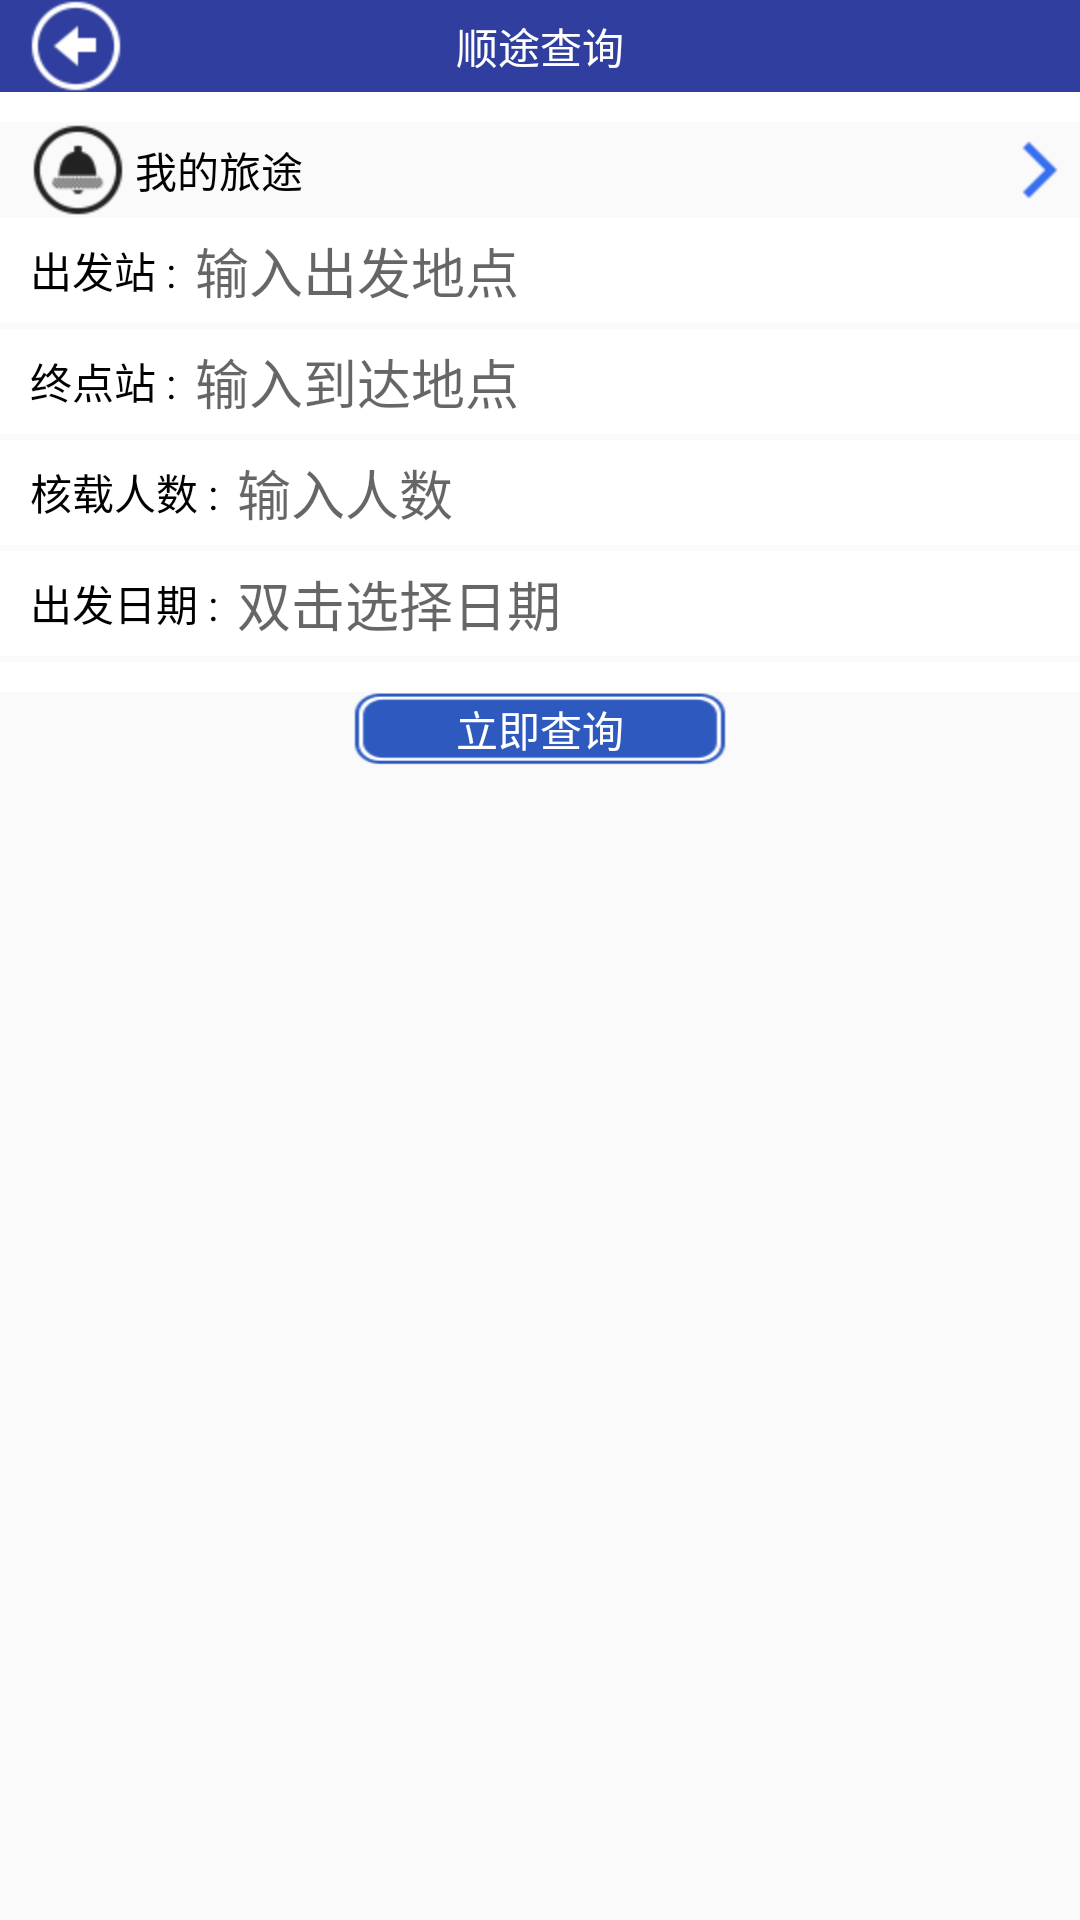

Produce the Android XML layout that renders to this screen, including the resource entries it uses.
<!-- AndroidManifest.xml: application theme NoActionBar -->
<!-- res/layout/fragment_chaxun.xml -->
<?xml version="1.0" encoding="utf-8"?>
<LinearLayout xmlns:android="http://schemas.android.com/apk/res/android"
    android:orientation="vertical" android:layout_width="match_parent"
    android:layout_height="match_parent">

    <RelativeLayout
        android:background="#303F9F"
        android:layout_width="match_parent"
        android:layout_height="wrap_content">
        <ImageView
            android:id="@+id/pinche_return_img"
            android:src="@mipmap/fanhui"
            android:layout_marginLeft="10dp"
            android:layout_width="wrap_content"
            android:layout_height="wrap_content" />
        <TextView
            android:text="顺途查询"
            android:textColor="#ffffff"
            android:layout_centerInParent="true"
            android:layout_width="wrap_content"
            android:layout_height="wrap_content" />
    </RelativeLayout>
    <RelativeLayout
        android:background="#ffffff"
        android:layout_width="match_parent"
        android:layout_height="10dp">

    </RelativeLayout>
    <RelativeLayout
        android:id="@+id/lvtu_rl"
        android:layout_width="match_parent"
        android:layout_height="wrap_content">
        <ImageView
            android:id="@+id/lvtu_img"
            android:src="@mipmap/lvtu"
            android:layout_marginStart="10dp"
            android:layout_width="wrap_content"
            android:layout_height="wrap_content" />
        <TextView
            android:text="我的旅途"
            android:textColor="#000000"
            android:layout_toEndOf="@id/lvtu_img"
            android:layout_centerVertical="true"
            android:layout_marginLeft="3dp"
            android:layout_width="wrap_content"
            android:layout_height="wrap_content" />
        <ImageView
            android:src="@mipmap/jiantou"
            android:layout_alignParentRight="true"
            android:layout_marginRight="5dp"
            android:layout_centerInParent="true"
            android:layout_width="wrap_content"
            android:layout_height="wrap_content" />
    </RelativeLayout>
    <RelativeLayout
        android:background="#ffffff"
        android:layout_width="match_parent"
        android:layout_height="35dp">
        <TextView
            android:id="@+id/chengke_start_txt"
            android:layout_marginStart="10dp"
            android:textColor="#000000"
            android:text="出发站 : "
            android:layout_centerVertical="true"
            android:layout_width="wrap_content"
            android:layout_height="wrap_content" />
        <EditText
            android:id="@+id/chengke_start_et"
            android:layout_toEndOf="@id/chengke_start_txt"
            android:layout_centerVertical="true"
            android:layout_marginLeft="3dp"
            android:background="@null"
            android:hint="输入出发地点"
            android:layout_width="match_parent"
            android:layout_height="wrap_content" />
    </RelativeLayout>
    <RelativeLayout
        android:background="#ffffff"
        android:layout_width="match_parent"
        android:layout_marginTop="2dp"
        android:layout_height="35dp">
        <TextView
            android:id="@+id/chengke_finsh_txt"
            android:layout_marginStart="10dp"
            android:textColor="#000000"
            android:text="终点站 : "
            android:layout_centerVertical="true"
            android:layout_width="wrap_content"
            android:layout_height="wrap_content" />
        <EditText
            android:id="@+id/chengke_finsh_et"
            android:layout_toEndOf="@id/chengke_finsh_txt"
            android:layout_centerVertical="true"
            android:layout_marginLeft="3dp"
            android:background="@null"
            android:hint="输入到达地点"
            android:layout_width="match_parent"
            android:layout_height="wrap_content" />
    </RelativeLayout>
    <RelativeLayout
        android:background="#ffffff"
        android:layout_width="match_parent"
        android:layout_marginTop="2dp"
        android:layout_height="35dp">
        <TextView
            android:id="@+id/chengke_renshu_txt"
            android:layout_marginStart="10dp"
            android:textColor="#000000"
            android:text="核载人数 : "
            android:layout_centerVertical="true"
            android:layout_width="wrap_content"
            android:layout_height="wrap_content" />
        <EditText
            android:id="@+id/chengke_renshu_et"
            android:layout_toEndOf="@id/chengke_renshu_txt"
            android:layout_centerVertical="true"
            android:layout_marginLeft="3dp"
            android:background="@null"
            android:hint="输入人数"
            android:layout_width="match_parent"
            android:layout_height="wrap_content" />
    </RelativeLayout>
    <RelativeLayout
        android:background="#ffffff"
        android:layout_width="match_parent"
        android:layout_marginTop="2dp"
        android:layout_height="35dp">
        <TextView
            android:id="@+id/chengke_date_txt"
            android:layout_marginStart="10dp"
            android:textColor="#000000"
            android:text="出发日期 : "
            android:layout_centerVertical="true"
            android:layout_width="wrap_content"
            android:layout_height="wrap_content" />
        <EditText
            android:id="@+id/chengke_date_et"
            android:layout_toEndOf="@id/chengke_date_txt"
            android:layout_centerVertical="true"
            android:layout_marginLeft="3dp"
            android:background="@null"
            android:hint="双击选择日期"
            android:layout_width="match_parent"
            android:layout_height="wrap_content" />
    </RelativeLayout>
    <RelativeLayout
        android:background="#ffffff"
        android:layout_marginTop="2dp"
        android:layout_width="match_parent"
        android:layout_height="10dp">

    </RelativeLayout>

    <Button
        android:id="@+id/chengke_chaxun_but"
        android:text="立即查询"
        android:textColor="#ffffff"
        android:layout_gravity="center_horizontal"
        android:background="@mipmap/lijichaxun_bg"
        android:layout_width="wrap_content"
        android:layout_height="25dp" />

    <ListView
        android:id="@+id/chengke_lv"
        android:layout_marginStart="10dp"
        android:layout_width="match_parent"
        android:layout_height="match_parent">

    </ListView>
</LinearLayout>
<!-- resources referenced by this layout -->
<resources>
  <!-- mipmap fanhui: png bitmap (mipmap-hdpi, 3771 bytes) -->
  <!-- mipmap jiantou: png bitmap (mipmap-hdpi, 3089 bytes) -->
  <!-- mipmap lijichaxun_bg: png bitmap (mipmap-hdpi, 3986 bytes) -->
  <!-- mipmap lvtu: png bitmap (mipmap-hdpi, 4192 bytes) -->
  <style name="NoActionBar" parent="Theme.AppCompat.Light.NoActionBar">
          <item name="colorPrimaryDark">@color/colorPrimaryDark</item>
      </style>
  <color name="colorPrimaryDark">#303F9F</color>
</resources>
